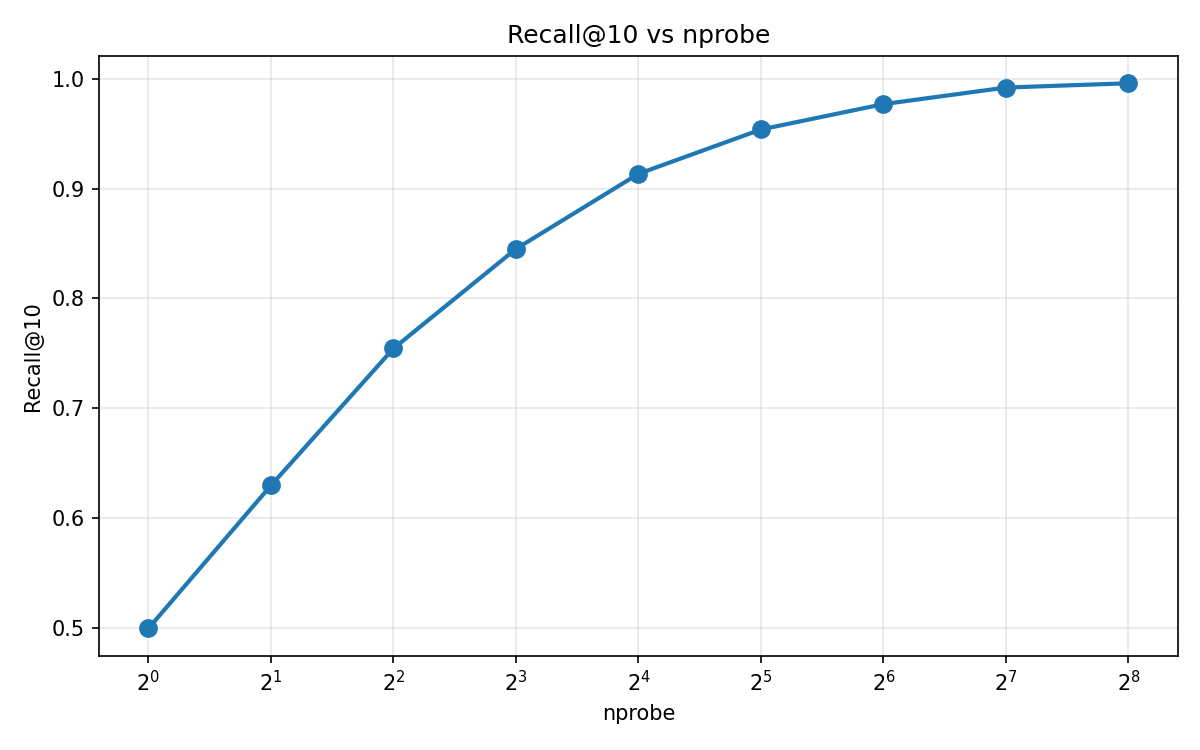

Source data for this figure (header and first rows):
nprobe, recall_at_10, latency_ms
1, 0.4993, 2.372
2, 0.6295, 3.872
4, 0.7543, 7.229
8, 0.845, 15.75
16, 0.9134, 28.86
32, 0.9538, 55.11
64, 0.9769, 101.9
128, 0.992, 204.7
256, 0.9959, 396.4
